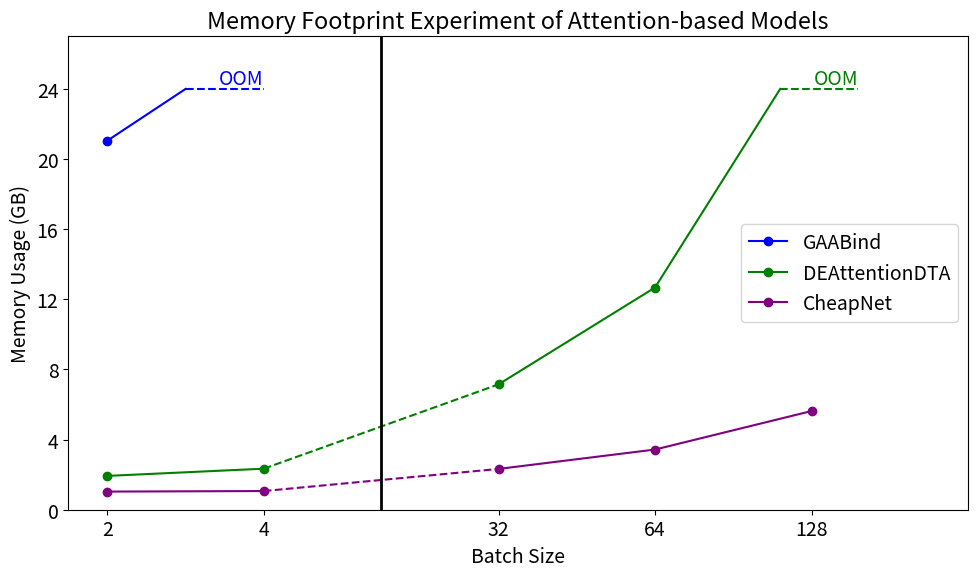

Recreate this plot in Python. (Note: this script raises an exception after producing the figure.)
import pandas as pd
import matplotlib.pyplot as plt
from scipy import stats
import numpy as np
plt.rcParams.update({'font.size': 14})

# Data from the table in the image
data = {
    "Model": ["GAABind", "DEAttentionDTA", "CheapNet"],
    "Memory (b=2)": [21553, 1975, 1059],
    "Memory (b=4)": [None, 2397, 1091],
    "Memory (b=32)": [None, 7321, 2383],
    "Memory (b=64)": [None, 12977, 3515],
    "Memory (b=128)": [None, None, 5763],
}

df = pd.DataFrame(data)

# Batch sizes as an array for linear regression calculation
batch_sizes = np.array([0, 1, 2.5, 3.5, 4.5])

# Plotting the memory usage for different models and batch sizes
fig, ax = plt.subplots(figsize=(10, 6))

# Define colors for each model
colors = ["blue", "green", "purple"]

# Loop through each model, plot data points, and perform linear regression
for idx, model in enumerate(df["Model"]):
    memory_usage = np.array(df.iloc[idx, 1:3]).astype(float) / 1024  # Convert to GB
    ax.plot(batch_sizes[:2], memory_usage, label=f"{model}", marker='o', color=colors[idx])
    memory_usage = np.array(df.iloc[idx, 3:]).astype(float) / 1024  # Convert to GB
    ax.plot(batch_sizes[2:], memory_usage, marker='o', color=colors[idx])

oom_value = 24  # OOM value for DEAttentionDTA in GB
ax.hlines(oom_value, 4.3, 4.8, colors='green', linestyles='dashed')
ax.text(4.8, oom_value, 'OOM', ha='right', va='bottom', color='green')
ax.hlines(oom_value, 0.5, 1, colors='blue', linestyles='dashed')
ax.text(1, oom_value, 'OOM', ha='right', va='bottom', color='blue')

# connect for DEAttentionDTA, (6, 14887/1024) to (6.8, 24)
x = [3.5, 4.3]
y = [12977 / 1024, 24]
ax.plot(x, y, color='green')

x = [0, 0.5]
y = [21553 / 1024, 24]
ax.plot(x, y, color='blue')

x = [1, 2.5]
y = [2397 / 1024, 7321 / 1024]
ax.plot(x, y, color='green', linestyle='dashed')

x = [1, 2.5]
y = [1091 / 1024, 2383 / 1024]
ax.plot(x, y, color='purple', linestyle='dashed')

# bold line, not dashed
ax.vlines(1.75, 0, 27, colors='black', linestyles='solid', linewidth=2)
# ax.text(1.65, 26.5, 'Small complex', ha='right', va='top', color='black',)
# ax.text(1.85, 26.5, 'Large complex', ha='left', va='top', color='black')

# enlarge font
# Set labels and title
ax.set_xlabel('Batch Size')
ax.set_ylabel('Memory Usage (GB)')
ax.set_title('Memory Footprint Experiment of Attention-based Models')
ax.set_xlim(-0.25, 5.5)
ax.set_ylim(0, 27)
ax.legend(loc=7)

plt.xticks([0, 1, 2.5, 3.5, 4.5], [2, 4, 32, 64, 128])
# make y axis step by 4
plt.yticks(np.arange(0, 25, 4))
# Display the plot
plt.tight_layout()

# Save the figure in both PNG and PDF formats
plt.savefig('figure/memory_footprint.png', format='png', bbox_inches='tight')
plt.savefig('figure/memory_footprint.pdf', format='pdf', bbox_inches='tight')

